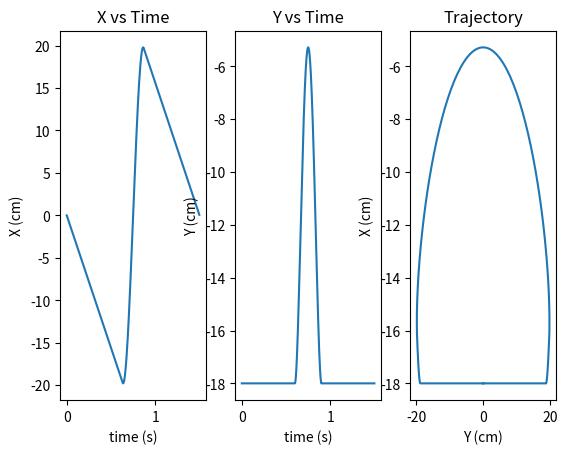

Source code (Python):
import numpy as np
import matplotlib.pyplot as plt
import time

    # ..... Geometrical .....
r1              = 10.0               # length of Cranks
r2              = 20.0               # length of Coupler Links
L               = 5.0                # Distance between the pivot points
base_l          = 25.0               # Base length
base_w          = 25.0               # Base width
d               = 0.0                # Offset distance between side edge and foot center
xc1 =  L/2.0; yc1 = 0.0              # Joint-1 coordinates
xc2 = -L/2.0; yc2 = 0.0              # Joint-2 coordinates

    # ..... Trajectory .....
stroke_h        = 18.0               # Robot Height
ht              = 6.0                # Step height

    # ..... Temporal .....
def_period      = 1.5                # default period
dc              = 0.8                # Duty factor
dt              = 0.03               # Extension time
phi1            = +0.5               # Phase diff. b/w Contralateral legs (Leg 1 and Leg 4, Leg 2 and Leg 3)
phi2            = +0.75              # Phase diff. b/w Ipsilateral legs  (Leg 1 and Leg 3, Leg 2 and Leg 4)
step_size       = 0.002
leg_phase       = np.array([0, 0.5, 0.25, 0.75], dtype=float)


def getParams(lin_vel, ang_vel):

    #params = [stroke, ht, period]
    l_params = np.ndarray([3])
    r_params = np.ndarray([3])

    vl = lin_vel - base_w*ang_vel/2
    vr = lin_vel + base_w*ang_vel/2

    l_params[0] = def_period*vl/dc
    r_params[0] = def_period*vr/dc

    l_params[1] = 2.5*abs(l_params[0])/8 + 1
    r_params[1] = 2.5*abs(r_params[0])/8 + 1

    l_params[2] = def_period
    r_params[2] = def_period

    return [l_params, r_params]

    return paramTraj

def getTrajectory(paramTraj):

    stroke, ht, period = paramTraj

    C_x = np.array([              - (stroke/2) - (dt*stroke)/(dc*period),
                                                    - stroke/(dc*period),
                      (3*stroke)/(dc*pow((2*dt - period + dc*period),2)),
                     (2*stroke)/(dc*pow((2*dt - period + dc*period),3))],
                                                             dtype=float)

    C_y = np.array([                               -stroke_h,
                                                           0,
                            (16*ht)/pow((period*(dc - 1)),2),
                            (32*ht)/pow((period*(dc - 1)),3),
                           (16*ht)/pow((period*(dc - 1)),4)],
                                                 dtype=float)


    n = int(period/step_size)
    Time = np.arange(0,period,step_size)
    X = np.zeros(n); Y = np.zeros(n)

    #.......... X vs Time ..........#
    Phase_x = np.array([((0.5*dc*period+dt)/step_size), ((period-(dt+0.5*dc*period))/step_size)], dtype=int)
    X[0:Phase_x[0]] = -stroke*Time[0:Phase_x[0]]/(dc*period)
    t = Time[Phase_x[0]:Phase_x[1]] - (0.5*dc*period+dt)
    X[Phase_x[0]:Phase_x[1]] = np.dot((np.vstack((np.ones(t.size), t, np.power(t,2), np.power(t,3))).T),C_x)
    X[Phase_x[1]:] = stroke*(period - Time[Phase_x[1]:])/(dc*period)

    #.......... Y vs Time ..........#
    Phase_y = np.array([(0.5*dc*period)/step_size, ((1 - 0.5*dc)*period)/step_size], dtype=int)
    Y[0:Phase_y[0]] = -1*stroke_h*np.ones(Phase_y[0])
    t = Time[Phase_y[0]:Phase_y[1]] - (0.5*dc*period)
    Y[Phase_y[0]:Phase_y[1]] = np.dot((np.vstack((np.ones(t.size), t, np.power(t,2), np.power(t,3), np.power(t,4))).T),C_y)
    Y[Phase_y[1]:] = -1*stroke_h*np.ones(n-Phase_y[1])
    #return np.column_stack((X, Y, Time))
    return [X, Y, Time]

def getTrajectory2(paramTraj):

    stroke, ht, period = paramTraj

    C_x = np.array([              - (stroke/2) - (dt*stroke)/(dc*period),
                                                    - stroke/(dc*period),
                      (3*stroke)/(dc*pow((2*dt - period + dc*period),2)),
                     (2*stroke)/(dc*pow((2*dt - period + dc*period),3))],
                                                             dtype=float)

    C_y = np.array([                               -stroke_h,
                                                           0,
                            (16*ht)/pow((period*(dc - 1)),2),
                            (32*ht)/pow((period*(dc - 1)),3),
                           (16*ht)/pow((period*(dc - 1)),4)],
                                                 dtype=float)


    n = int(period/step_size)
    Time = np.arange(0,period,step_size)
    X = np.zeros(n); Y = np.zeros(n)

    #.......... X vs Time ..........#
    Phase_x = np.array([((dc*period+dt)/step_size), ((period-dt)/step_size)], dtype=int)
    X[0:Phase_x[0]] = stroke/2 - stroke*Time[0:Phase_x[0]]/(dc*period)
    t = Time[Phase_x[0]:Phase_x[1]] - (dc*period+dt)
    X[Phase_x[0]:Phase_x[1]] = np.dot((np.vstack((np.ones(t.size), t, np.power(t,2), np.power(t,3))).T),C_x)
    X[Phase_x[1]:] = stroke/2 + stroke*(period - Time[Phase_x[1]:])/(dc*period)

    #.......... Y vs Time ..........#
    Phase_y = np.array([(dc*period)/step_size, ((dc*period)/step_size+1)], dtype=int)
    Y[0:Phase_y[0]] = -1*stroke_h*np.ones(Phase_y[0])
    t = Time[Phase_y[0]:] - (dc*period)
    Y[Phase_y[0]:] = np.dot((np.vstack((np.ones(t.size), t, np.power(t,2), np.power(t,3), np.power(t,4))).T),C_y)

    #return np.column_stack((X, Y, Time))
    return [X, Y, Time]

def subplotTraj(x,y,idx,name, labels=None):
    plt.subplot(idx)
    plt.plot(x, y);
    plt.title(name);
    if not labels == None:
        plt.xlabel(labels[0])
        plt.ylabel(labels[1])

def plotTraj(X_l, Y_l, Time_l, X_r, Y_r, Time_r):

    subplotTraj(Time_l, X_l, 131, 'X vs Time', ["time (s)", "X (cm)"])
    subplotTraj(Time_l, Y_l, 132, 'Y vs Time', ["time (s)", "Y (cm)"])
    subplotTraj(X_l, Y_l, 133, 'Trajectory', ["Y (cm)", "X (cm)"])

    '''subplotTraj(Time_r, X_r, 234, 'Right X vs Time')
    subplotTraj(Time_r, Y_r, 235, 'Right Y vs Time')
    subplotTraj(X_r, Y_r, 236, 'Right Trajectory')'''

    #plt.plot(X_r, Y_r)

    plt.show()


def solveIK(x,y):

    a_sq = np.power((x - xc1),2) + np.power((y - yc1),2);
    b_sq = np.power((x - xc2),2) + np.power((y - yc2),2);
    a = np.sqrt(a_sq)
    b = np.sqrt(b_sq)

    o1 = np.arccos((-(r2*r2) + (r1*r1) + b_sq)/(2*r1*b));
    o2 = np.arccos((-(r2*r2) + (r1*r1) + a_sq)/(2*r1*a));
    g1 = np.arccos(-(a_sq - (L*L) - b_sq)/(2*L*b));
    g2 = np.arccos(-(b_sq - (L*L) - a_sq)/(2*L*a));
    Q2 = -(g1+o1)*180/np.pi;
    Q1 = -(np.pi-(g2+o2))*180/np.pi;

    return [Q1, Q2]

def saveData(pos, var):
    np.savetxt(pos, var, delimiter=",")


if __name__ == "__main__":

    start_time = time.time()

    lin_vel = 20
    ang_vel = 0.00

    l_params, r_params = getParams(lin_vel, ang_vel)

    #print(l_params)
    #print(r_params)

    [X_l, Y_l, Time_l] = getTrajectory(l_params)
    [X_r, Y_r, Time_r] = getTrajectory(r_params)

    plotTraj(X_l, Y_l, Time_l, X_r, Y_r, Time_r)

    [Q1_l, Q2_l] = solveIK(X_l,Y_l)
    [Q1_r, Q2_r] = solveIK(X_r,Y_r)


    print("--- %s seconds ---" % (time.time() - start_time))
